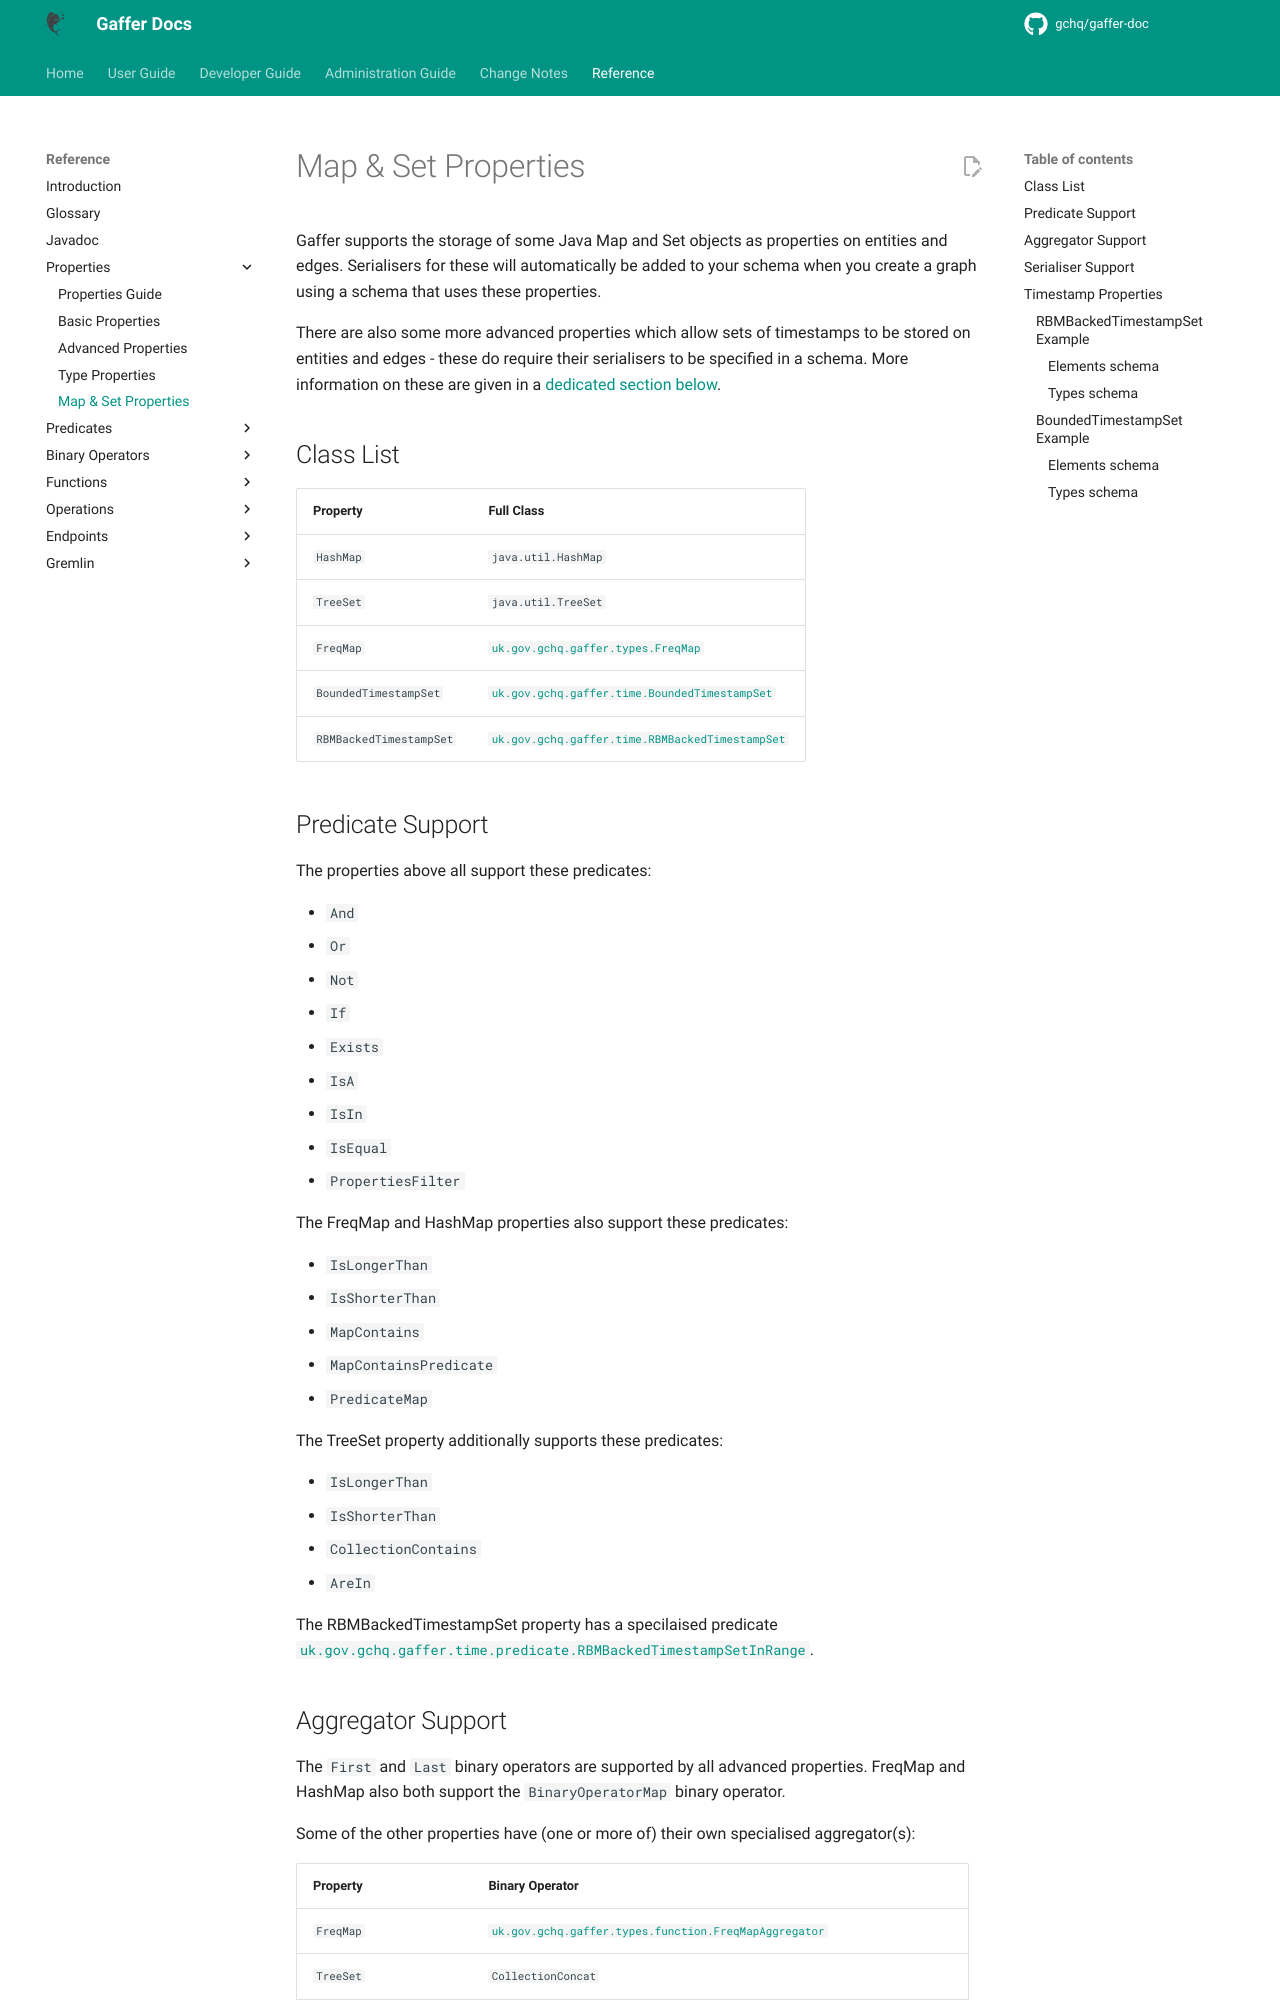

repository: gchq/gaffer-doc · page: 2.3.1/reference/properties-guide/map-set.html · generator: mkdocs

# Map & Set Properties

Gaffer supports the storage of some Java Map and Set objects as properties on entities and edges. Serialisers for these will automatically be added to your schema when you create a graph using a schema that uses these properties.

There are also some more advanced properties which allow sets of timestamps to be stored on entities and edges - these do require their serialisers to be specified in a schema. More information on these are given in a [dedicated section below](map-set.md#timestamp-properties).

## Class List

Property | Full Class
-------- | ----------
`HashMap` | `java.util.HashMap`
`TreeSet` | `java.util.TreeSet`
`FreqMap` | [`uk.gov.gchq.gaffer.types.FreqMap`](https://gchq.github.io/Gaffer/uk/gov/gchq/gaffer/types/FreqMap.html)
`BoundedTimestampSet` | [`uk.gov.gchq.gaffer.time.BoundedTimestampSet`](https://gchq.github.io/Gaffer/uk/gov/gchq/gaffer/time/BoundedTimestampSet.html)
`RBMBackedTimestampSet` | [`uk.gov.gchq.gaffer.time.RBMBackedTimestampSet`](https://gchq.github.io/Gaffer/uk/gov/gchq/gaffer/time/RBMBackedTimestampSet.html)

## Predicate Support

The properties above all support these predicates:

- `And`
- `Or`
- `Not`
- `If`
- `Exists`
- `IsA`
- `IsIn`
- `IsEqual`
- `PropertiesFilter`

The FreqMap and HashMap properties also support these predicates:

- `IsLongerThan`
- `IsShorterThan`
- `MapContains`
- `MapContainsPredicate`
- `PredicateMap`

The TreeSet property additionally supports these predicates:

- `IsLongerThan`
- `IsShorterThan`
- `CollectionContains`
- `AreIn`

The RBMBackedTimestampSet property has a specilaised predicate [`uk.gov.gchq.gaffer.time.predicate.RBMBackedTimestampSetInRange`](https://gchq.github.io/Gaffer/uk/gov/gchq/gaffer/time/predicate/RBMBackedTimestampSetInRange.html).

## Aggregator Support

The `First` and `Last` binary operators are supported by all advanced properties. FreqMap and HashMap also both support the `BinaryOperatorMap` binary operator.

Some of the other properties have (one or more of) their own specialised aggregator(s):

Property | Binary Operator
-------- | ---------------
`FreqMap` | [`uk.gov.gchq.gaffer.types.function.FreqMapAggregator`](https://gchq.github.io/Gaffer/uk/gov/gchq/gaffer/types/function/FreqMapAggregator.html)
`TreeSet` | `CollectionConcat`
`TreeSet` | `CollectionIntersect`
`BoundedTimestampSet` | [`uk.gov.gchq.gaffer.time.binaryoperator.BoundedTimestampSetAggregator`](https://gchq.github.io/Gaffer/uk/gov/gchq/gaffer/time/binaryoperator/BoundedTimestampSetAggregator.html)
`RBMBackedTimestampSet` | [`uk.gov.gchq.gaffer.time.binaryoperator.RBMBackedTimestampSetAggregator`](https://gchq.github.io/Gaffer/uk/gov/gchq/gaffer/time/binaryoperator/RBMBackedTimestampSetAggregator.html)

## Serialiser Support

All advanced properties support the [`NullSerialiser`](https://gchq.github.io/Gaffer/uk/gov/gchq/gaffer/serialisation/implementation/NullSerialiser.html). FreqMap and HashMap also both support the [`MapSerialiser`](https://gchq.github.io/Gaffer/uk/gov/gchq/gaffer/serialisation/implementation/MapSerialiser.html) serialiser.

Some of the other properties have (one or more of) their own specialised serialiser(s):

Property | Serialiser
-------- | ---------------
`FreqMap` | [`uk.gov.gchq.gaffer.serialisation.FreqMapSerialiser`](https://gchq.github.io/Gaffer/uk/gov/gchq/gaffer/serialisation/FreqMapSerialiser.html)
`TreeSet` | [`uk.gov.gchq.gaffer.serialisation.implementation.SetSerialiser`](https://gchq.github.io/Gaffer/uk/gov/gchq/gaffer/serialisation/implementation/SetSerialiser.html)
`TreeSet` | [`uk.gov.gchq.gaffer.serialisation.implementation.TreeSetStringSerialiser`](https://gchq.github.io/Gaffer/uk/gov/gchq/gaffer/serialisation/implementation/TreeSetStringSerialiser.html)
`BoundedTimestampSet` | [`uk.gov.gchq.gaffer.time.serialisation.BoundedTimestampSetSerialiser`](https://gchq.github.io/Gaffer/uk/gov/gchq/gaffer/time/serialisation/BoundedTimestampSetSerialiser.html)
`RBMBackedTimestampSet` | [`uk.gov.gchq.gaffer.time.serialisation.RBMBackedTimestampSetSerialiser`](https://gchq.github.io/Gaffer/uk/gov/gchq/gaffer/time/serialisation/RBMBackedTimestampSetSerialiser.html)

## Timestamp Properties

There are two timestamp properties:

- RBMBackedTimestampSet: When this is created, a [TimeBucket](https://github.com/gchq/Gaffer/blob/master/library/time-library/src/main/java/uk/gov/gchq/gaffer/time/CommonTimeUtil.java) is specified, e.g. minute. When a timestamp is added, it is truncated to the nearest start of a bucket (e.g. if the bucket is a minute then the seconds are removed) and then added to the set. Internally the timestamps are stored in a [Roaring Bitmap](https://roaringbitmap.org/).
- BoundedTimestampSet: This is similar to the above set, except that when it is created a maximum size is specified. If the set grows beyond the maximum size, then a random sample of the timestamps of that size is created. This is useful to avoid the size of the set for entities or edges that are very busy growing too large. By retaining a sample, we maintain an indication of when the entity or edge was active, without retaining all the information. The sample is implemented using a [ReservoirLongsUnion](https://github.com/apache/datasketches-java/blob/4.0.0/src/main/java/org/apache/datasketches/sampling/ReservoirLongsUnion.java) from the Datasketches library.
